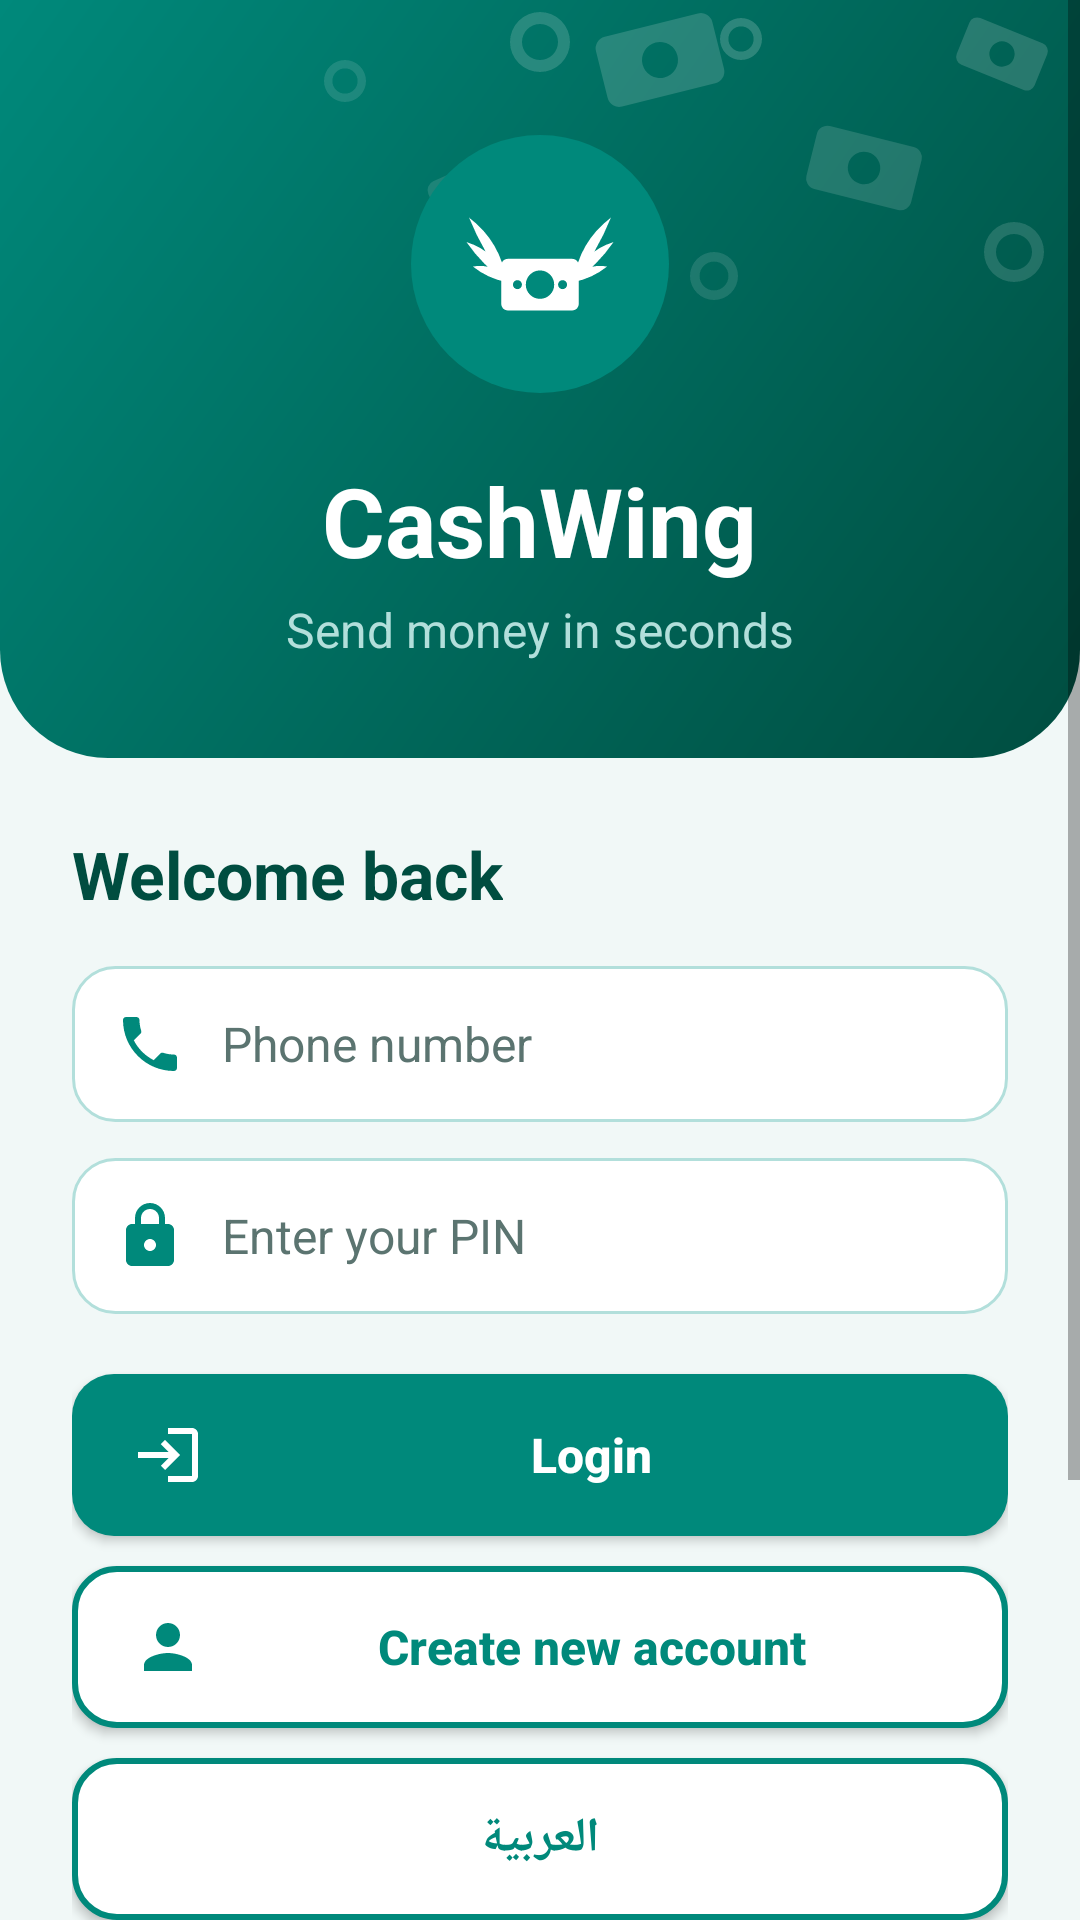

Android layout source for this screen:
<!-- AndroidManifest.xml: application theme Theme.QuickPay -->
<!-- res/layout/activity_main.xml -->
<?xml version="1.0" encoding="utf-8"?>
<ScrollView xmlns:android="http://schemas.android.com/apk/res/android"
    android:layout_width="match_parent"
    android:layout_height="match_parent"
    android:fillViewport="true"
    android:background="@color/pay_bg">

    <LinearLayout
        android:layout_width="match_parent"
        android:layout_height="wrap_content"
        android:orientation="vertical">

        <LinearLayout
            android:layout_width="match_parent"
            android:layout_height="wrap_content"
            android:orientation="vertical"
            android:gravity="center_horizontal"
            android:paddingTop="40dp"
            android:paddingBottom="32dp"
            android:background="@drawable/bg_header">

            <ImageView
                android:id="@+id/imgLogo"
                android:layout_width="96dp"
                android:layout_height="96dp"
                android:background="@drawable/bg_circle_white"
                android:contentDescription="@string/cd_logo"
                android:padding="5dp"
                android:src="@drawable/ic_logo" />

            <TextView
                android:id="@+id/textTitle"
                android:layout_width="wrap_content"
                android:layout_height="wrap_content"
                android:layout_marginTop="16dp"
                android:text="@string/app_name"
                android:textColor="@color/white"
                android:textSize="32sp"
                android:textStyle="bold" />

            <TextView
                android:layout_width="wrap_content"
                android:layout_height="wrap_content"
                android:layout_marginTop="4dp"
                android:text="@string/tagline"
                android:textColor="@color/pay_stroke"
                android:textSize="16sp" />
        </LinearLayout>


        <LinearLayout
            android:layout_width="match_parent"
            android:layout_height="wrap_content"
            android:orientation="vertical"
            android:padding="24dp">

            <TextView
                android:layout_width="wrap_content"
                android:layout_height="wrap_content"
                android:layout_marginBottom="16dp"
                android:text="@string/welcome_back"
                android:textColor="@color/pay_dark"
                android:textSize="22sp"
                android:textStyle="bold" />

            <EditText
                android:id="@+id/editPhone"
                style="@style/PayInput"
                android:layout_width="match_parent"
                android:layout_height="wrap_content"
                android:drawableStart="@drawable/ic_phone"
                android:hint="@string/hint_phone"
                android:inputType="phone" />

            <EditText
                android:id="@+id/editPin"
                style="@style/PayInput"
                android:layout_width="match_parent"
                android:layout_height="wrap_content"
                android:layout_marginTop="12dp"
                android:drawableStart="@drawable/ic_lock"
                android:hint="@string/hint_enter_pin"
                android:inputType="numberPassword" />

            <Button
                android:id="@+id/btnLogin"
                style="@style/PayButton"
                android:layout_width="match_parent"
                android:layout_height="wrap_content"
                android:layout_marginTop="20dp"
                android:drawableStart="@drawable/ic_login"
                android:text="@string/login" />

            <Button
                android:id="@+id/btnRegister"
                style="@style/PayButton.Outline"
                android:layout_width="match_parent"
                android:layout_height="wrap_content"
                android:layout_marginTop="10dp"
                android:drawableStart="@drawable/ic_profile"
                android:text="@string/create_new_account" />

            <Button
                android:id="@+id/btnLanguage"
                style="@style/PayButton.Outline"
                android:layout_width="match_parent"
                android:layout_height="wrap_content"
                android:layout_marginTop="10dp"
                android:text="@string/language_switch" />
        </LinearLayout>

        <ImageView
            android:layout_width="match_parent"
            android:layout_height="150dp"
            android:layout_marginBottom="16dp"
            android:contentDescription="@string/cd_illustration"
            android:src="@drawable/img_hero" />
    </LinearLayout>
</ScrollView>
<!-- resources referenced by this layout -->
<resources>
  <color name="pay_bg">#F1F8F7</color>
  <color name="pay_dark">#004D40</color>
  <color name="pay_stroke">#B2DFDB</color>
  <color name="white">#FFFFFFFF</color>
  <!-- drawable ic_login (drawable) -->
  <?xml version="1.0" encoding="utf-8"?>
  <vector xmlns:android="http://schemas.android.com/apk/res/android"
      android:width="24dp"
      android:height="24dp"
      android:viewportWidth="24"
      android:viewportHeight="24">
      <path
          android:fillColor="@color/pay_primary"
          android:pathData="M11,7L9.6,8.4l2.6,2.6H2v2h10.2l-2.6,2.6L11,17l5,-5 -5,-5zM20,19h-8v2h8c1.1,0 2,-0.9 2,-2V5c0,-1.1 -0.9,-2 -2,-2h-8v2h8v14z" />
  </vector>
  <!-- drawable ic_profile (drawable) -->
  <?xml version="1.0" encoding="utf-8"?>
  <vector xmlns:android="http://schemas.android.com/apk/res/android"
      android:width="24dp"
      android:height="24dp"
      android:viewportWidth="24"
      android:viewportHeight="24">
      <path
          android:fillColor="@color/pay_primary"
          android:pathData="M12,12c2.21,0 4,-1.79 4,-4s-1.79,-4 -4,-4 -4,1.79 -4,4 1.79,4 4,4zM12,14c-2.67,0 -8,1.34 -8,4v2h16v-2c0,-2.66 -5.33,-4 -8,-4z" />
  </vector>
  <string name="app_name">CashWing</string>
  <string name="cd_illustration">Illustration</string>
  <string name="cd_logo">CashWing logo</string>
  <string name="create_new_account">Create new account</string>
  <string name="hint_enter_pin">Enter your PIN</string>
  <string name="hint_phone">Phone number</string>
  <string name="language_switch">العربية</string>
  <string name="login">Login</string>
  <string name="tagline">Send money in seconds</string>
  <string name="welcome_back">Welcome back</string>
  <style name="PayButton.Outline">
          <item name="android:background">@drawable/btn_outline</item>
          <item name="android:textColor">@color/pay_primary</item>
          <item name="android:drawableTint">@color/pay_primary</item>
      </style>
  <style name="Theme.QuickPay" parent="Theme.AppCompat.Light.NoActionBar">
          <item name="colorPrimary">@color/pay_primary</item>
          <item name="colorPrimaryDark">@color/pay_dark</item>
          <item name="colorAccent">@color/pay_primary</item>
          <item name="android:statusBarColor">@color/pay_primary</item>
          <item name="android:forceDarkAllowed">false</item>
      </style>
  <color name="pay_primary">#00897B</color>
  <!-- drawable btn_primary (drawable) -->
  <?xml version="1.0" encoding="utf-8"?>
  <ripple xmlns:android="http://schemas.android.com/apk/res/android"
      android:color="#44FFFFFF">
      <item>
          <shape android:shape="rectangle">
              <solid android:color="@color/pay_primary" />
              <corners android:radius="14dp" />
          </shape>
      </item>
  </ripple>
  <!-- drawable btn_outline (drawable) -->
  <?xml version="1.0" encoding="utf-8"?>
  <ripple xmlns:android="http://schemas.android.com/apk/res/android"
      android:color="#2200897B">
      <item>
          <shape android:shape="rectangle">
              <solid android:color="@color/white" />
              <corners android:radius="14dp" />
              <stroke
                  android:width="2dp"
                  android:color="@color/pay_primary" />
          </shape>
      </item>
  </ripple>
  <!-- drawable bg_input (drawable) -->
  <?xml version="1.0" encoding="utf-8"?>
  <shape xmlns:android="http://schemas.android.com/apk/res/android"
      android:shape="rectangle">
      <solid android:color="@color/white" />
      <corners android:radius="14dp" />
      <stroke
          android:width="1dp"
          android:color="@color/pay_stroke" />
  </shape>
  <color name="black">#FF000000</color>
  <color name="pay_gray">#5B7470</color>
</resources>
